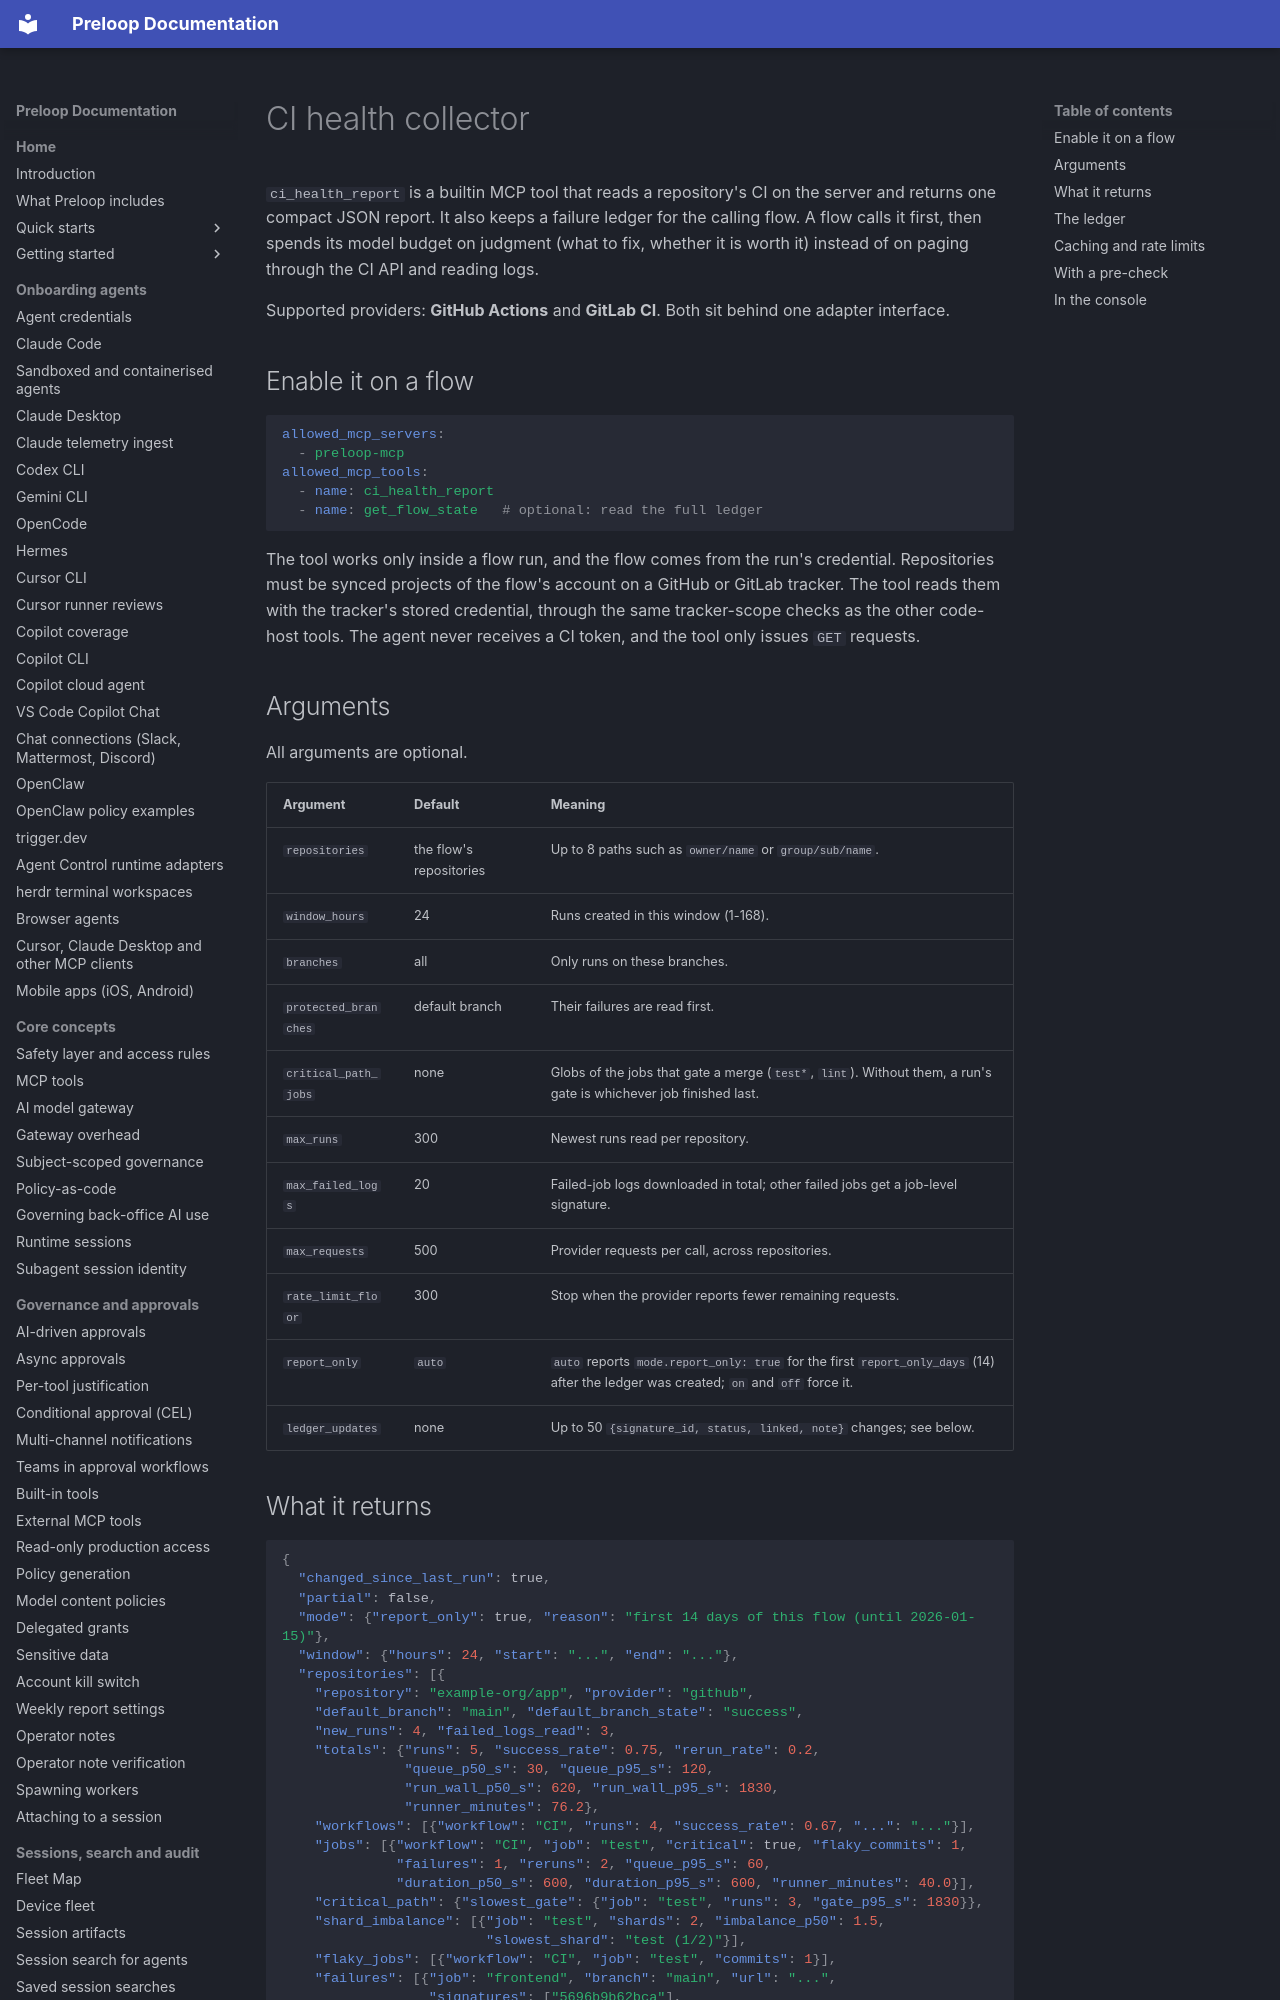

repository: preloop/preloop · page: guide/flows/ci-health/index.html · generator: mkdocs

# CI health collector

`ci_health_report` is a builtin MCP tool that reads a repository's CI on the
server and returns one compact JSON report. It also keeps a failure ledger
for the calling flow. A flow calls it first, then spends its model budget
on judgment (what to fix, whether it is worth it) instead of on paging
through the CI API and reading logs.

Supported providers: **GitHub Actions** and **GitLab CI**. Both sit behind
one adapter interface.

## Enable it on a flow

```yaml
allowed_mcp_servers:
  - preloop-mcp
allowed_mcp_tools:
  - name: ci_health_report
  - name: get_flow_state   # optional: read the full ledger
```

The tool works only inside a flow run, and the flow comes from the run's
credential. Repositories must be synced projects of the flow's account on a
GitHub or GitLab tracker. The tool reads them with the tracker's stored
credential, through the same tracker-scope checks as the other code-host
tools. The agent never receives a CI token, and the tool only issues `GET`
requests.

## Arguments

All arguments are optional.

| Argument | Default | Meaning |
| --- | --- | --- |
| `repositories` | the flow's repositories | Up to 8 paths such as `owner/name` or `group/sub/name`. |
| `window_hours` | 24 | Runs created in this window (1-168). |
| `branches` | all | Only runs on these branches. |
| `protected_branches` | default branch | Their failures are read first. |
| `critical_path_jobs` | none | Globs of the jobs that gate a merge (`test*`, `lint`). Without them, a run's gate is whichever job finished last. |
| `max_runs` | 300 | Newest runs read per repository. |
| `max_failed_logs` | 20 | Failed-job logs downloaded in total; other failed jobs get a job-level signature. |
| `max_requests` | 500 | Provider requests per call, across repositories. |
| `rate_limit_floor` | 300 | Stop when the provider reports fewer remaining requests. |
| `report_only` | `auto` | `auto` reports `mode.report_only: true` for the first `report_only_days` (14) after the ledger was created; `on` and `off` force it. |
| `ledger_updates` | none | Up to 50 `{signature_id, status, linked, note}` changes; see below. |
